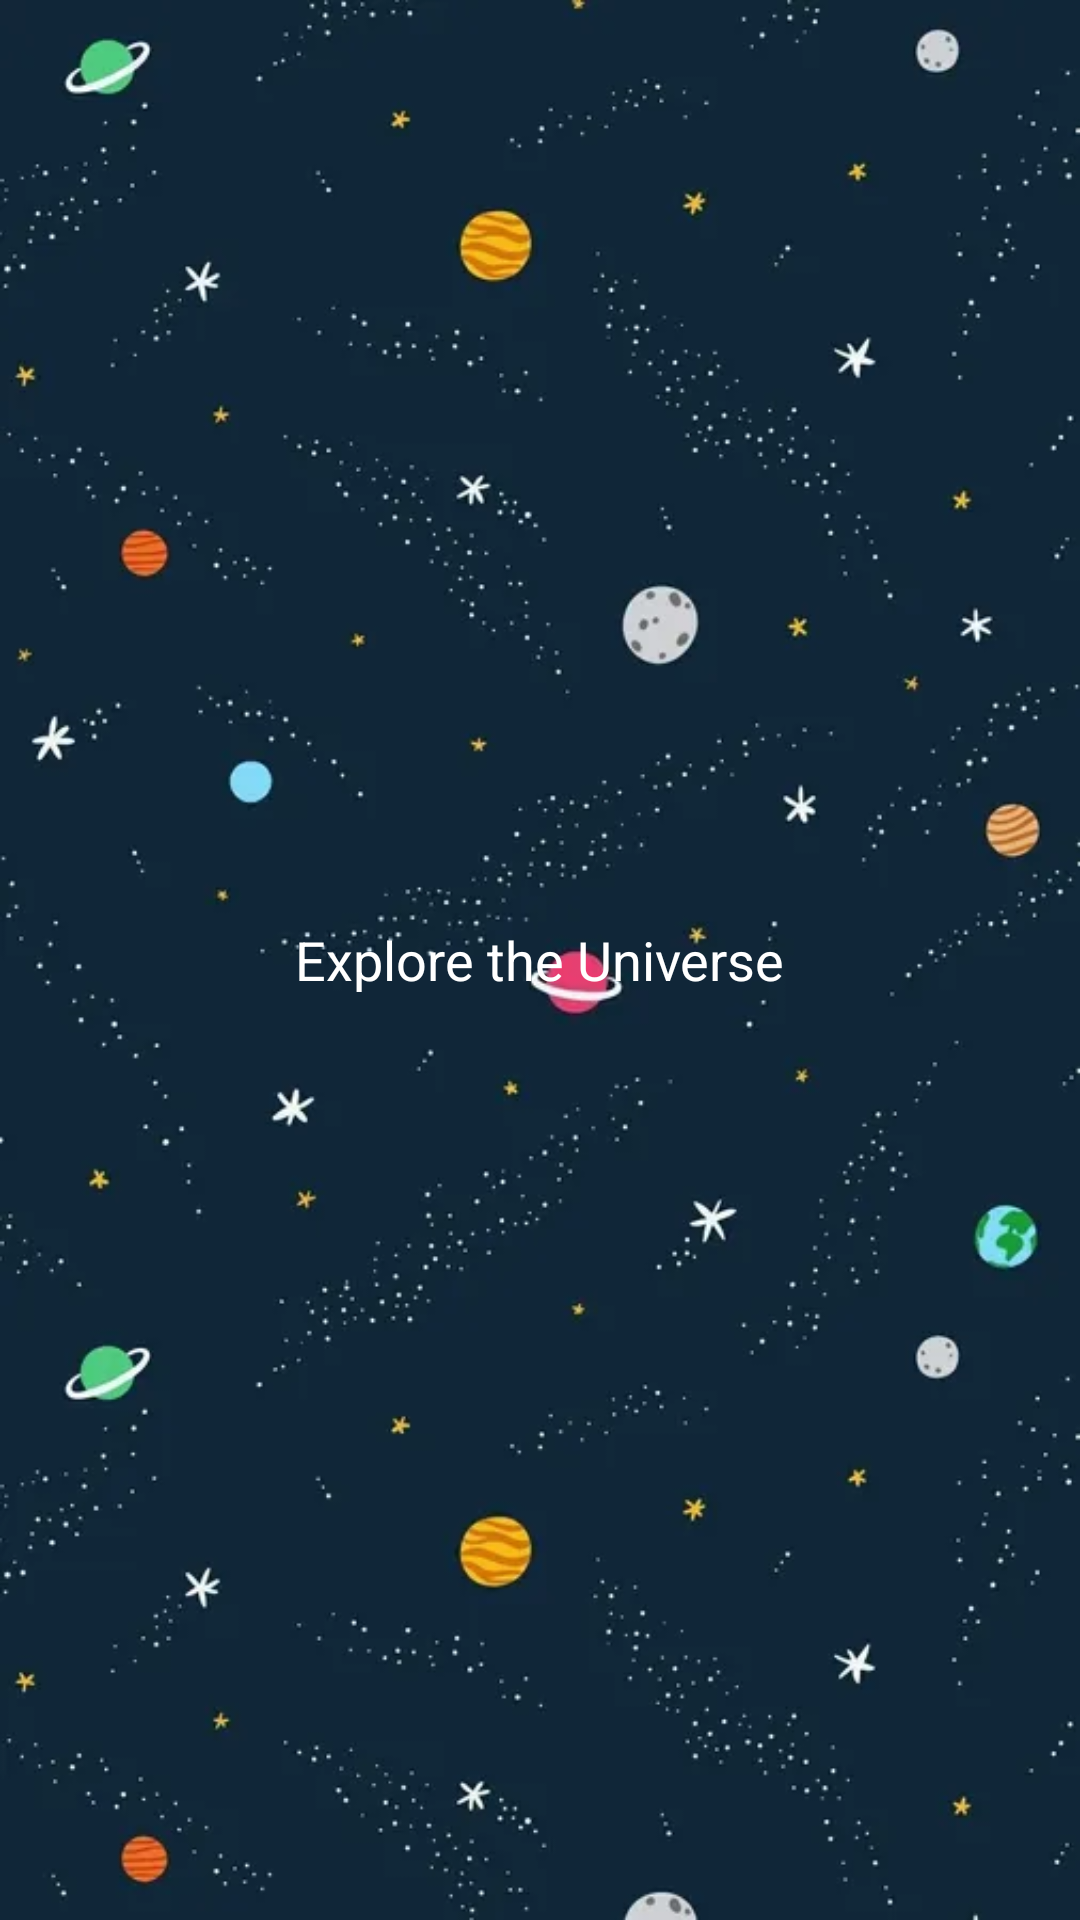

Produce the Android XML layout that renders to this screen, including the resource entries it uses.
<!-- AndroidManifest.xml: application theme Theme.SpaceExplorer -->
<!-- res/layout/fragment_space.xml -->
<LinearLayout
    xmlns:android="http://schemas.android.com/apk/res/android"
    android:layout_width="match_parent"
    android:layout_height="match_parent"
    android:orientation="vertical"
    android:gravity="center"
    android:padding="16dp"
    android:background="@drawable/space_background_2">

    <TextView
        android:id="@+id/tv_fragment_content"
        android:layout_width="wrap_content"
        android:layout_height="wrap_content"
        android:text="Explore the Universe"
        android:textSize="18sp"
        android:textColor="@android:color/white"/>
</LinearLayout>
<!-- resources referenced by this layout -->
<resources>
  <!-- drawable space_background_2: webp bitmap (drawable, 23294 bytes) -->
  <style name="Theme.SpaceExplorer" parent="Theme.AppCompat.Light.DarkActionBar" />
</resources>
